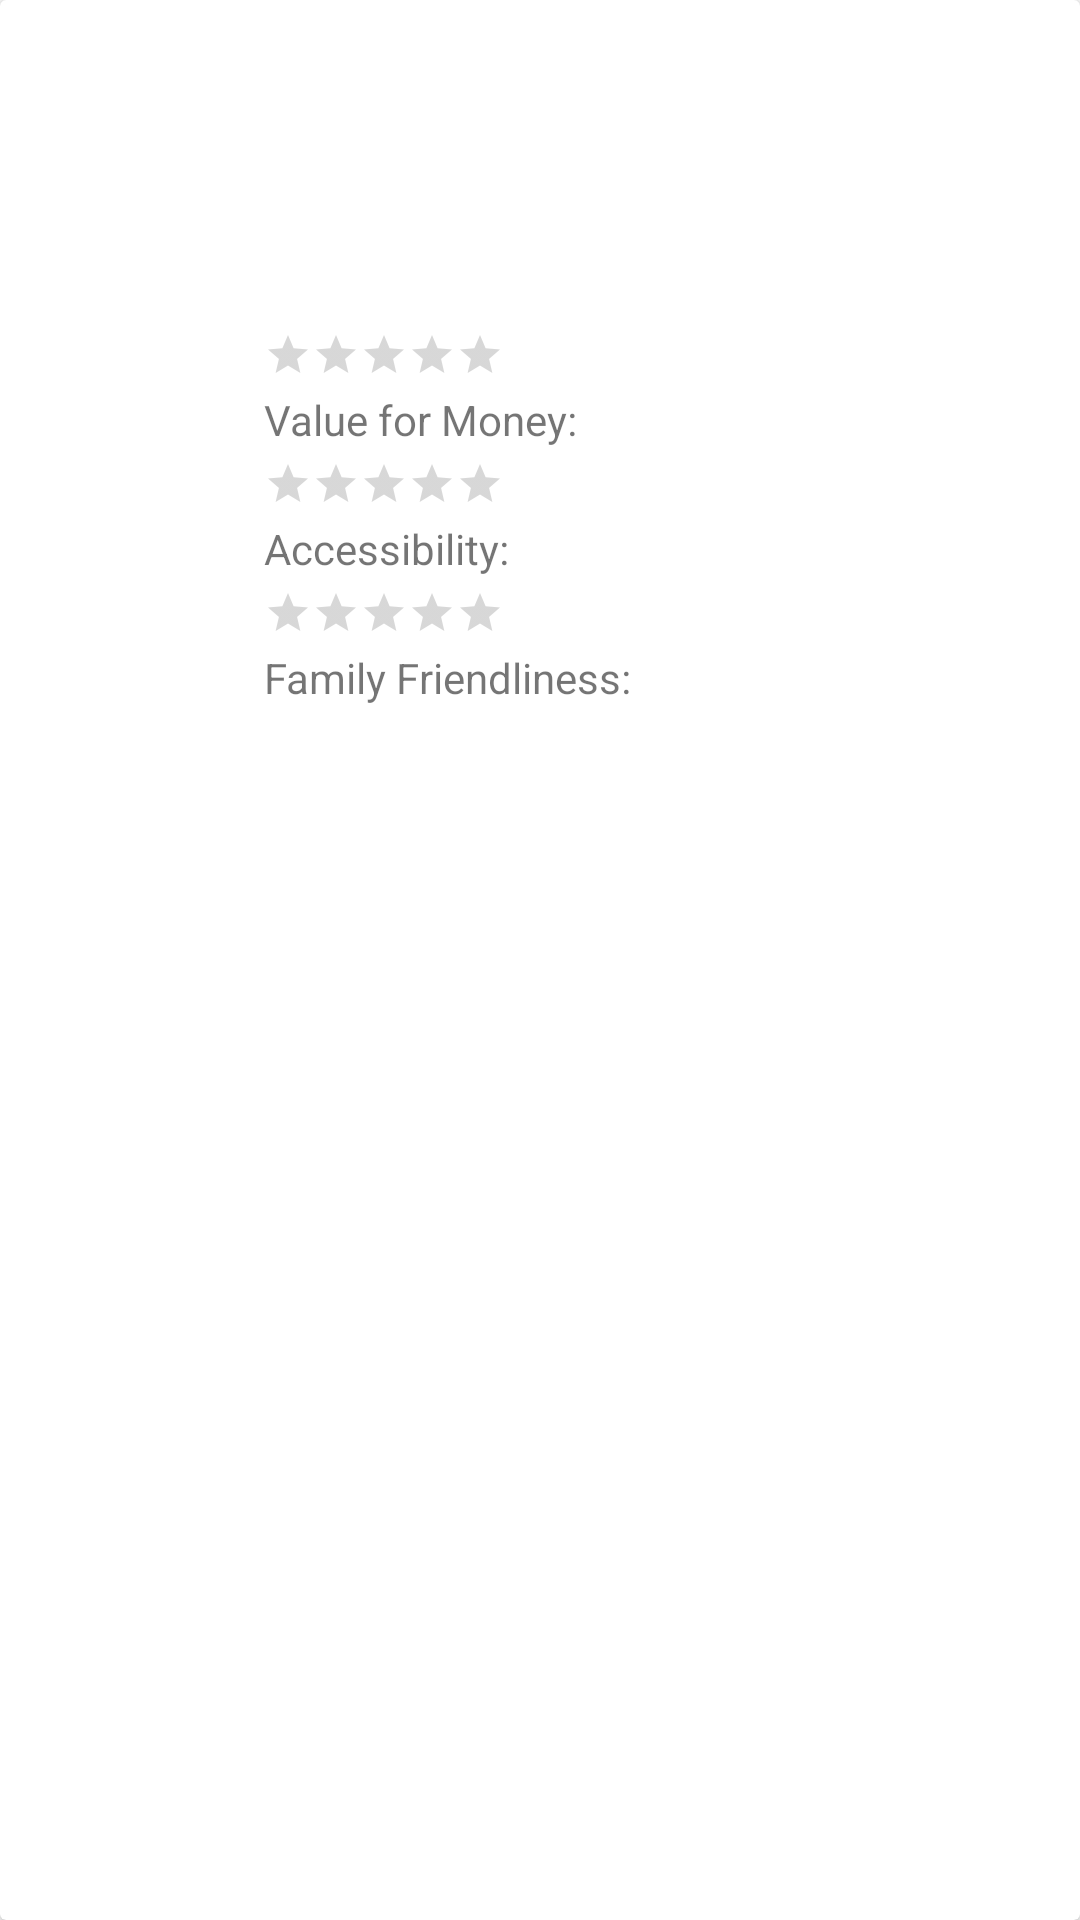

The Android layout XML behind this screen, and the referenced resources:
<!-- AndroidManifest.xml: application theme Theme.My_Festival -->
<!-- res/layout/card_festival.xml -->
<?xml version="1.0" encoding="utf-8"?>
<androidx.cardview.widget.CardView xmlns:android="http://schemas.android.com/apk/res/android"
    xmlns:app="http://schemas.android.com/apk/res-auto"
    xmlns:tools="http://schemas.android.com/tools"
    android:layout_width="match_parent"
    android:layout_height="wrap_content"
    android:layout_marginBottom="8dp"
    android:elevation="24dp">

    <androidx.constraintlayout.widget.ConstraintLayout
        android:layout_width="match_parent"
        android:layout_height="wrap_content"
        android:padding="16dp">

        <ImageView
            android:id="@+id/imageIcon"
            android:layout_width="64dp"
            android:layout_height="64dp"
            android:layout_marginTop="4dp"
            android:layout_marginEnd="16dp"
            android:contentDescription="@string/change_festival_image"
            app:layout_constraintStart_toStartOf="parent"
            app:layout_constraintTop_toTopOf="parent" />

        <TextView
            android:id="@+id/festivalTitle"
            android:layout_width="0dp"
            android:layout_height="wrap_content"
            android:layout_marginStart="8dp"
            android:textSize="24sp"
            app:layout_constraintEnd_toEndOf="parent"
            app:layout_constraintStart_toEndOf="@+id/imageIcon"
            app:layout_constraintTop_toTopOf="parent"
            tools:text="A Title" />

        <TextView
            android:id="@+id/description"
            android:layout_width="0dp"
            android:layout_height="wrap_content"
            android:layout_marginTop="8dp"
            app:layout_constraintEnd_toEndOf="@+id/festivalTitle"
            app:layout_constraintStart_toStartOf="@+id/festivalTitle"
            app:layout_constraintTop_toBottomOf="@+id/festivalTitle"
            tools:text="A Description" />

        <TextView
            android:id="@+id/date"
            android:layout_width="0dp"
            android:layout_height="wrap_content"
            android:layout_marginTop="8dp"
            app:layout_constraintEnd_toEndOf="@+id/description"
            app:layout_constraintStart_toStartOf="@+id/description"
            app:layout_constraintTop_toBottomOf="@+id/description"
            tools:text="A Date" />

        <RatingBar
            android:id="@+id/valueForMoney"
            style="?android:attr/ratingBarStyleSmall"
            android:layout_width="wrap_content"
            android:layout_height="wrap_content"
            android:numStars="5"
            android:stepSize="0.5"
            android:layout_marginTop="8dp"
            app:layout_constraintStart_toStartOf="@+id/date"
            app:layout_constraintTop_toBottomOf="@+id/date" />

        <TextView
            android:id="@+id/valueForMoneyLabel"
            android:layout_width="wrap_content"
            android:layout_height="wrap_content"
            android:layout_marginTop="4dp"
            app:layout_constraintStart_toStartOf="@+id/date"
            app:layout_constraintTop_toBottomOf="@+id/valueForMoney"
            android:text="Value for Money:"
            tools:text="Value for Money:" />

        <RatingBar
            android:id="@+id/accessibility"
            style="?android:attr/ratingBarStyleSmall"
            android:layout_width="wrap_content"
            android:layout_height="wrap_content"
            android:numStars="5"
            android:stepSize="0.5"
            android:layout_marginTop="4dp"
            app:layout_constraintStart_toStartOf="@+id/date"
            app:layout_constraintTop_toBottomOf="@+id/valueForMoneyLabel" />

        <TextView
            android:id="@+id/accessibilityLabel"
            android:layout_width="wrap_content"
            android:layout_height="wrap_content"
            android:layout_marginTop="4dp"
            app:layout_constraintStart_toStartOf="@+id/date"
            app:layout_constraintTop_toBottomOf="@+id/accessibility"
            android:text="Accessibility:"
            tools:text="Accessibility:" />

        <RatingBar
            android:id="@+id/familyFriendliness"
            style="?android:attr/ratingBarStyleSmall"
            android:layout_width="wrap_content"
            android:layout_height="wrap_content"
            android:numStars="5"
            android:stepSize="0.5"
            android:layout_marginTop="4dp"
            app:layout_constraintStart_toStartOf="@+id/date"
            app:layout_constraintTop_toBottomOf="@+id/accessibilityLabel" />

        <TextView
            android:id="@+id/familyFriendlinessLabel"
            android:layout_width="wrap_content"
            android:layout_height="wrap_content"
            android:layout_marginTop="4dp"
            app:layout_constraintStart_toStartOf="@+id/date"
            app:layout_constraintTop_toBottomOf="@+id/familyFriendliness"
            android:text="Family Friendliness:"
            tools:text="Family Friendliness:" />

    </androidx.constraintlayout.widget.ConstraintLayout>
</androidx.cardview.widget.CardView>
<!-- resources referenced by this layout -->
<resources>
  <string name="change_festival_image">Change festival image</string>
  <style name="Theme.My_Festival" parent="Theme.MaterialComponents.DayNight.NoActionBar">
          
          <item name="colorPrimary">@color/color_primary</item>
          <item name="colorPrimaryVariant">@color/color_secondary</item>
          <item name="colorOnPrimary">@color/white</item>
          
          <item name="colorSecondary">@color/color_secondary</item>
          <item name="colorOnSecondary">@color/black</item>
          
          <item name="android:statusBarColor" tools:targetApi="l">?attr/colorPrimaryVariant</item>
          
      </style>
  <!-- not gathered from this repository: default colours our renderer supplied (Android Studio template values) -->
  <color name="black">#FF000000</color>
  <color name="white">#FFFFFFFF</color>
</resources>
